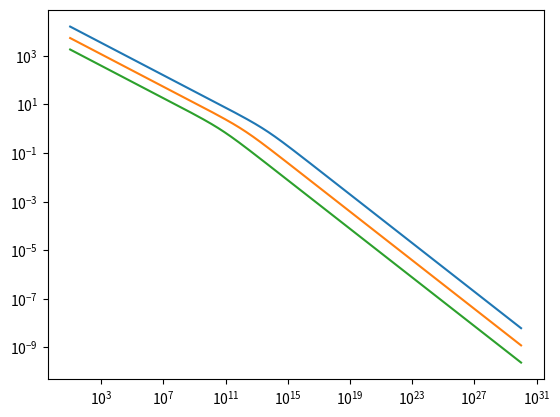
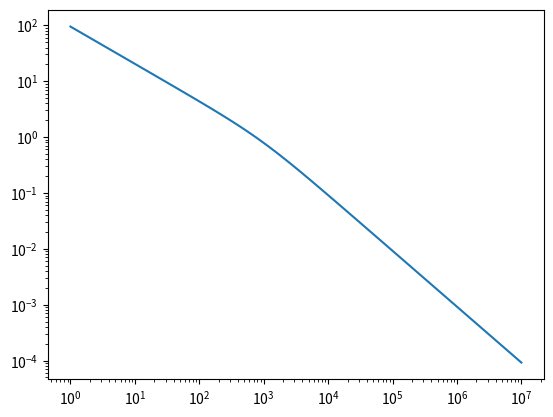

These figures' Python source, in order:
#!/usr/bin/env python3
# -*- coding: utf-8 -*-
"""
Created on Fri Dec 11 09:51:07 2020

[redacted]
"""
import numpy as np
import matplotlib.pyplot as plt

# def F_v(nu,nu_b,F_0=1.,beta1=3.,beta2=2.,s=2.):
#     F=np.power(nu/nu_b,(beta1-beta2)*s)
#     return F_0*np.power(1+F,-1/s)

def F_v(nu,nu_b,F_0=1.,beta1=3.,beta2=2.,s=2.):
    """F[ti,nui]"""
    F=[]
    for nu_bi in nu_b:        
        temp=np.power(nu/nu_bi,-beta1*s)+np.power(nu/nu_bi,-beta2*s)
        F.append(F_0*np.power(temp,-1/s))
    return np.array(F)

def nu_break(t,nu_0,t0=1,m=-2):
    return nu_0*np.power(t/t0,m)

nu=np.logspace(1,30,1000)
t=np.logspace(0,7,100)
nu_b=nu_break(t, 1e15)
beta1=-1/3
beta2=-1/2
s=4

F=F_v(nu,nu_b,1,beta1,beta2,s)  
plt.loglog(nu,F[10,:])
plt.loglog(nu,F[20,:])
plt.loglog(nu,F[30,:])

plt.figure()
plt.loglog(t,F[:,278])
